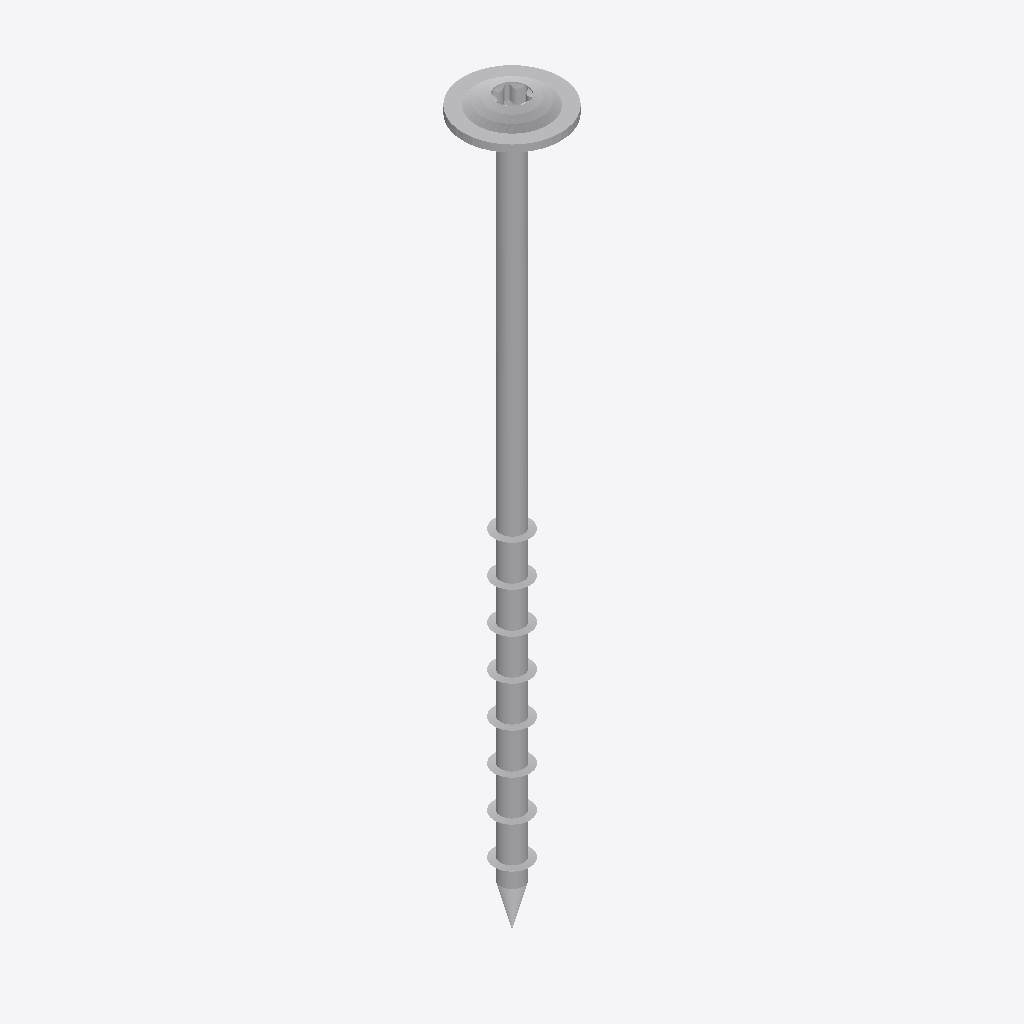
Isometric view of an IFC building model (IFC-SPF (STEP), schema IFC2X3, length unit millimetre), seen from the south-west, elements coloured by IFC class: 1 other element (light grey).
Extent 0.022 m × 0.022 m × 0.164 m (x, y, z). Storeys (1): Default Building Storey at 0.00 m. Elements (1): 1 IfcBuildingElementProxy.

HEADER;
FILE_DESCRIPTION(('ViewDefinition [CoordinationView]'),'2;1');
FILE_NAME('','2023-07-04T14:59:56',(''),(''),'','SketchUp Pro 2015','');
FILE_SCHEMA(('IFC2X3'));
ENDSEC;
DATA;
#1=IFCPROJECT('3vGjYMjvH8P9t$mLVX6Y_C',#2,'Default Project','Description of Default Project',$,$,$,(#20),#7);
#24=IFCSITE('3uKGGLDZH43PM4Ijauxsy3',#2,'Default Site','Description of Default Site',$,#25,$,$,.ELEMENT.,(24,28,0),(54,25,0),10.0,$,$);
#30=IFCBUILDING('2lVvbXI0zAJ9LRxz0Igt0o',#2,'Default Building','Description of Default Building',$,#31,$,$,.ELEMENT.,$,$,#36);
#37=IFCBUILDINGSTOREY('3wPLVeuTfCpwlElFuBKM4p',#2,'Default Building Storey','Description of Default Building Storey',$,#38,$,$,.ELEMENT.,0.0);
#47=IFCBUILDINGELEMENTPROXY('3cs6IwfGX2FOEUYE3yVTVZ',#2,'','Description of Object',$,#48,#53,$,$);
ENDSEC;
